Image classification data set "MLO" (JustinChien/111project_IDAL on GitHub). Class labels (2): benign, malignant.

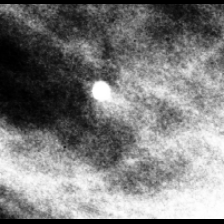
Label: benign

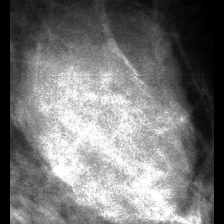
Label: benign

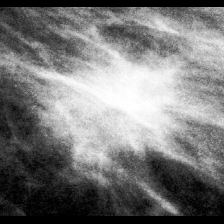
Label: malignant

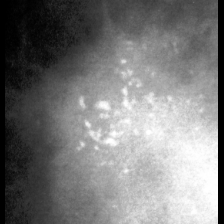
Label: malignant

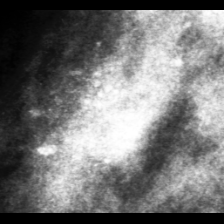
Label: benign

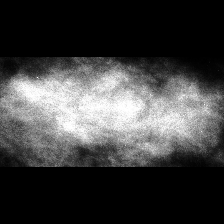
Label: malignant
